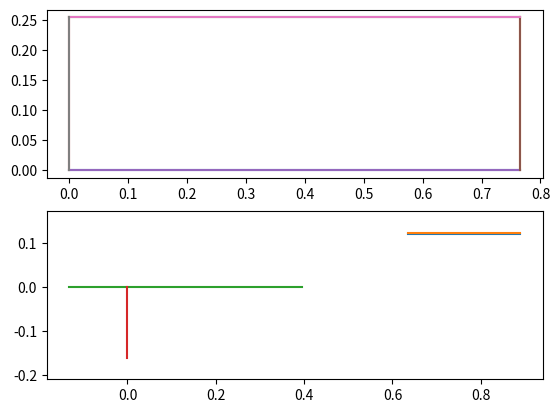

Here is the Python script that generated this plot:
# -*- coding: utf-8 -*-
"""
Created on Fri Jul  9 14:45:21 2021
[redacted]
"""

import numpy as np
import matplotlib.pyplot as plt
import time

start = time.time()
 
# x = (Limite regulamento - envergadura) - dist_motor até c.a.
x = 889.43 / 1000 
S = 0.843         # Área da asa  
b = 1.86          # Envergadura 
c_medium = 0.463  # Corda média da asa
AR = 3            # Alongamento

# Inclinação entre centro aerodiâmico da asa e do profundor
teta = np.linspace(np.pi/36, np.pi/18, 20) # 5 até 10 #np.degrees()

# Intervalos de cordas possíveis - profundor
cht = np.linspace(.150, .400, 20)

# Area da asa pela relação (S = c**2)*AR
s_it = (cht ** 2) * AR

#São lmitações
V_ht = [0.35, 0.5]

#LISTAS CRIADAS
Vht = list()       #Volume de cauda
Sht_old = list()   #Área de cauda inicial
lht_save = list()  #Distância entre c.a. da asa e do profundor inicial
lht_f = list()     #Distância entre c.a. da asa e do profundor final
Sht_f = list()     #Área de cauda final
teta_save = list() #Inclinação entre c.a. da asa e do profundo 

#Variando pra cada ângulo
for k in teta:
    l_ht = (x - cht * (3 / 4)) / np.cos(k) 

    for S_ht in (s_it):
        Vht_test = ((l_ht) * S_ht) / (c_medium * S)
        
        for j in range(len(Vht_test)):
            x_test = l_ht[j] * np.cos(k) + (3 / 4) * (S_ht / AR) ** (1 / 2)
            
            #Condição filtragem
            if (Vht_test[j] >= V_ht[0] and Vht_test[j] <= V_ht[1] and x_test <= x and x_test >= x*0.99):
                Vht.append(Vht_test[j])
                Sht_old.append(S_ht)
                lht_save.append(l_ht[j]) 
                teta_save.append(k)
        
Sht_n = np.array(Sht_old)
lht_n = np.array(lht_save)

# for indx, i in enumerate(lht_save):
#     if i >= (max(lht_save) * 0.99):
#         lht_f.append(i)
#         Sht_f.append(Sht_old[indx])

# Sht_n = np.array(Sht_f)
# lht_n = np.array(lht_f)

c_ht = (Sht_n / AR) ** (1 / 2)
b_ht = (Sht_n / c_ht)

data = np.array((Vht, lht_n, c_ht, b_ht, teta_save))

cont = 0
for i in range(0, len(data[1])):
    it = i - cont
    if (data[1][it] < (0.999 * max(data[1]))):
        data = np.delete(data, it, 1)
        cont += 1

cont = 0
for i in range(0, len(data[0])):
    it = i - cont
    if (data[0][it] < (0.999 * max(data[0]))):
        data = np.delete(data, it, 1)
        cont += 1

x_cord = np.empty((len(data[4])))
y_cord = np.empty((len(data[4])))


for i in range(0, len(data[4])):
    y_cord[i] = data[1][i] * np.sin(data[4][i])
    x_cord[i] = data[1][i] * np.cos(data[4][i])


fig, (ax1, ax2) = plt.subplots(2,1)
for i in range(0,len(data[0])):
    
    ax1.plot([0, data[3][i]], [0, 0]) 
    ax1.plot([data[3][i], data[3][i]], [0, data[2][i]])
    ax1.plot([0, data[3][i]], [data[2][i], data[2][i]]) 
    ax1.plot([0, 0], [0, data[2][i]])
    ax2.plot([(x_cord[i] - (data[2][i] / 4)), x_cord[i] + ((3/4) * data[2][i])], [y_cord[i], y_cord[i]])

ax2.plot([-(1/4)*0.526,(3/4)*0.526],[0,0])
ax2.plot([0,0], [0,-0.16])
ax2.set_xlim(0, 1)
plt.axis('equal')

print(f'termino em {time.time()-start}')

plt.show()

# Vvt = (l_vt * S_vt) / (b * S) 